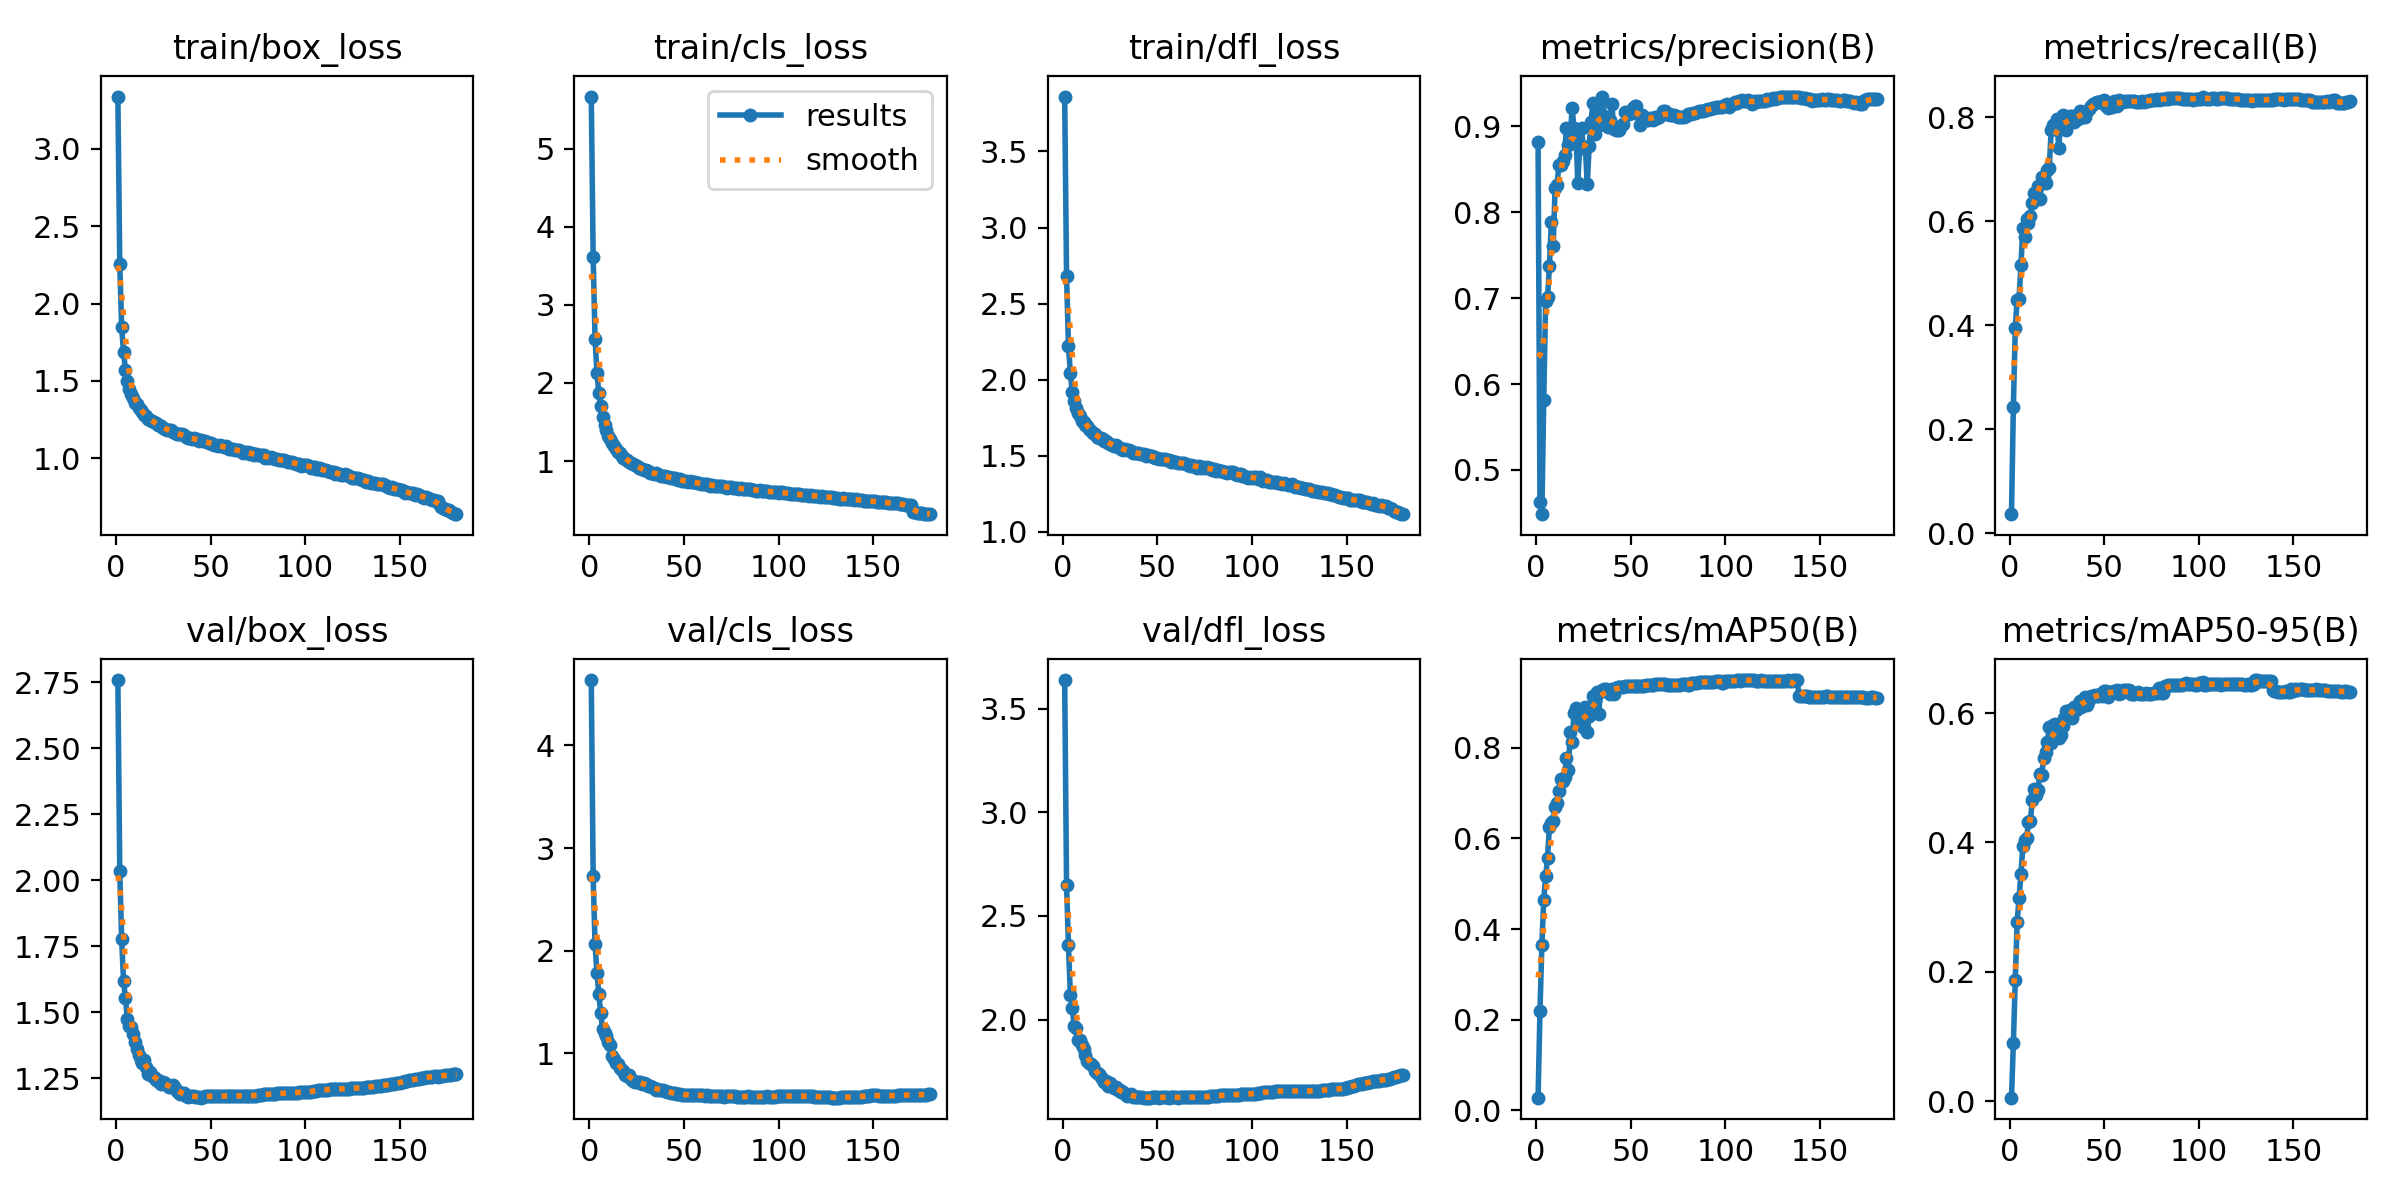

Data behind this chart, as committed beside it:
epoch, train/box_loss, train/cls_loss, train/dfl_loss, metrics/precision(B), metrics/recall(B), metrics/mAP50(B), metrics/mAP50-95(B), val/box_loss, val/cls_loss, val/dfl_loss, lr/pg0, lr/pg1, lr/pg2
1, 3.338, 5.67, 3.861, 0.8817, 0.03653, 0.02802, 0.00533, 2.759, 4.637, 3.637, 0.003331, 0.003331, 0.003331
2, 2.257, 3.611, 2.683, 0.4626, 0.243, 0.2192, 0.08925, 2.033, 2.724, 2.648, 0.006627, 0.006627, 0.006627
3, 1.847, 2.568, 2.225, 0.4486, 0.3941, 0.3652, 0.1872, 1.776, 2.061, 2.359, 0.009887, 0.009887, 0.009887
4, 1.686, 2.125, 2.045, 0.5818, 0.4489, 0.465, 0.2763, 1.617, 1.785, 2.12, 0.009835, 0.009835, 0.009835
5, 1.573, 1.869, 1.918, 0.696, 0.4504, 0.5162, 0.3147, 1.553, 1.576, 2.057, 0.009835, 0.009835, 0.009835
6, 1.498, 1.699, 1.86, 0.7007, 0.515, 0.5575, 0.3516, 1.474, 1.39, 1.971, 0.00978, 0.00978, 0.00978
7, 1.45, 1.567, 1.812, 0.7369, 0.5874, 0.6261, 0.394, 1.446, 1.24, 1.96, 0.009725, 0.009725, 0.009725
8, 1.414, 1.465, 1.78, 0.788, 0.5702, 0.6339, 0.4035, 1.443, 1.196, 1.903, 0.00967, 0.00967, 0.00967
9, 1.391, 1.392, 1.759, 0.7609, 0.6036, 0.6381, 0.4067, 1.418, 1.17, 1.904, 0.009615, 0.009615, 0.009615
10, 1.356, 1.325, 1.732, 0.8279, 0.5963, 0.6702, 0.4315, 1.387, 1.114, 1.875, 0.00956, 0.00956, 0.00956
11, 1.348, 1.28, 1.722, 0.8319, 0.6091, 0.6774, 0.4331, 1.362, 1.084, 1.858, 0.009505, 0.009505, 0.009505
12, 1.323, 1.234, 1.705, 0.8544, 0.6349, 0.7037, 0.4664, 1.339, 0.9777, 1.829, 0.00945, 0.00945, 0.00945
13, 1.31, 1.189, 1.695, 0.8549, 0.6549, 0.7314, 0.4824, 1.319, 0.9451, 1.802, 0.009395, 0.009395, 0.009395
14, 1.296, 1.154, 1.676, 0.8592, 0.653, 0.7257, 0.474, 1.308, 0.9108, 1.791, 0.00934, 0.00934, 0.00934
15, 1.282, 1.119, 1.661, 0.8662, 0.667, 0.7363, 0.4806, 1.318, 0.8993, 1.784, 0.009285, 0.009285, 0.009285
16, 1.274, 1.1, 1.653, 0.8981, 0.6434, 0.7779, 0.5059, 1.292, 0.854, 1.774, 0.00923, 0.00923, 0.00923
17, 1.257, 1.066, 1.642, 0.8783, 0.6846, 0.7519, 0.5042, 1.265, 0.835, 1.752, 0.009175, 0.009175, 0.009175
18, 1.245, 1.04, 1.625, 0.8881, 0.6821, 0.834, 0.531, 1.271, 0.8288, 1.742, 0.00912, 0.00912, 0.00912
19, 1.24, 1.03, 1.619, 0.9206, 0.6735, 0.8128, 0.5406, 1.256, 0.7896, 1.735, 0.009065, 0.009065, 0.009065
20, 1.233, 1.013, 1.616, 0.898, 0.6987, 0.8764, 0.5548, 1.255, 0.7841, 1.725, 0.00901, 0.00901, 0.00901
21, 1.229, 0.9849, 1.612, 0.8945, 0.7028, 0.889, 0.5783, 1.244, 0.7851, 1.71, 0.008955, 0.008955, 0.008955
22, 1.217, 0.9734, 1.597, 0.8342, 0.776, 0.856, 0.5546, 1.243, 0.7506, 1.7, 0.0089, 0.0089, 0.0089
23, 1.215, 0.9596, 1.598, 0.8745, 0.785, 0.8541, 0.5816, 1.234, 0.7356, 1.702, 0.008845, 0.008845, 0.008845
24, 1.205, 0.9528, 1.588, 0.8973, 0.7858, 0.8742, 0.5834, 1.229, 0.7241, 1.677, 0.00879, 0.00879, 0.00879
25, 1.195, 0.9341, 1.577, 0.875, 0.7956, 0.846, 0.5744, 1.234, 0.7229, 1.694, 0.008735, 0.008735, 0.008735
26, 1.188, 0.9088, 1.57, 0.8751, 0.7398, 0.8901, 0.5623, 1.231, 0.7184, 1.682, 0.00868, 0.00868, 0.00868
27, 1.183, 0.9114, 1.563, 0.8324, 0.7928, 0.8356, 0.5668, 1.222, 0.7165, 1.672, 0.008625, 0.008625, 0.008625
28, 1.18, 0.8947, 1.569, 0.8767, 0.8047, 0.8706, 0.5797, 1.216, 0.6997, 1.675, 0.00857, 0.00857, 0.00857
29, 1.181, 0.8841, 1.56, 0.9053, 0.7963, 0.8798, 0.5921, 1.215, 0.7093, 1.66, 0.008515, 0.008515, 0.008515
30, 1.167, 0.8833, 1.551, 0.9274, 0.7755, 0.9135, 0.603, 1.222, 0.6977, 1.662, 0.00846, 0.00846, 0.00846
31, 1.163, 0.8684, 1.544, 0.8903, 0.7894, 0.9056, 0.5917, 1.211, 0.6855, 1.651, 0.008405, 0.008405, 0.008405
32, 1.159, 0.8515, 1.538, 0.9157, 0.8027, 0.9227, 0.6055, 1.202, 0.6809, 1.649, 0.00835, 0.00835, 0.00835
33, 1.157, 0.8527, 1.542, 0.9015, 0.8018, 0.8736, 0.5925, 1.197, 0.668, 1.639, 0.008295, 0.008295, 0.008295
34, 1.155, 0.8382, 1.536, 0.9052, 0.7903, 0.9223, 0.6094, 1.19, 0.6632, 1.632, 0.00824, 0.00824, 0.00824
35, 1.16, 0.8421, 1.54, 0.9337, 0.796, 0.9277, 0.6044, 1.193, 0.6456, 1.637, 0.008185, 0.008185, 0.008185
36, 1.149, 0.8358, 1.533, 0.9116, 0.7971, 0.9298, 0.6129, 1.193, 0.6487, 1.639, 0.00813, 0.00813, 0.00813
37, 1.137, 0.8224, 1.52, 0.9019, 0.8107, 0.9298, 0.6192, 1.182, 0.6463, 1.626, 0.008075, 0.008075, 0.008075
38, 1.132, 0.8128, 1.521, 0.8988, 0.8078, 0.9282, 0.6093, 1.179, 0.6405, 1.627, 0.00802, 0.00802, 0.00802
39, 1.132, 0.8081, 1.516, 0.9074, 0.8007, 0.9191, 0.6132, 1.183, 0.6477, 1.628, 0.007965, 0.007965, 0.007965
40, 1.127, 0.8057, 1.517, 0.9261, 0.7999, 0.9307, 0.6255, 1.182, 0.6359, 1.629, 0.00791, 0.00791, 0.00791
41, 1.129, 0.8009, 1.514, 0.8965, 0.8115, 0.9198, 0.6122, 1.182, 0.6261, 1.628, 0.007855, 0.007855, 0.007855
42, 1.122, 0.7923, 1.515, 0.8959, 0.8158, 0.9329, 0.6207, 1.179, 0.6227, 1.627, 0.0078, 0.0078, 0.0078
43, 1.121, 0.7856, 1.511, 0.8959, 0.8215, 0.9338, 0.626, 1.176, 0.6171, 1.624, 0.007745, 0.007745, 0.007745
44, 1.11, 0.7801, 1.499, 0.8952, 0.8243, 0.9348, 0.6258, 1.177, 0.612, 1.624, 0.00769, 0.00769, 0.00769
45, 1.116, 0.7823, 1.504, 0.8998, 0.8278, 0.9347, 0.6277, 1.175, 0.6099, 1.624, 0.007635, 0.007635, 0.007635
46, 1.113, 0.7684, 1.497, 0.9024, 0.8293, 0.9353, 0.6272, 1.177, 0.609, 1.623, 0.00758, 0.00758, 0.00758
47, 1.11, 0.7626, 1.498, 0.917, 0.8288, 0.9355, 0.6269, 1.181, 0.6067, 1.627, 0.007525, 0.007525, 0.007525
48, 1.105, 0.7646, 1.495, 0.9144, 0.8289, 0.936, 0.6294, 1.182, 0.6015, 1.628, 0.00747, 0.00747, 0.00747
49, 1.101, 0.7483, 1.489, 0.9138, 0.8312, 0.9367, 0.6258, 1.181, 0.599, 1.626, 0.007415, 0.007415, 0.007415
50, 1.099, 0.7471, 1.485, 0.9153, 0.8319, 0.9369, 0.6344, 1.181, 0.5962, 1.625, 0.00736, 0.00736, 0.00736
51, 1.09, 0.7392, 1.479, 0.9207, 0.821, 0.9369, 0.6339, 1.18, 0.5946, 1.623, 0.007305, 0.007305, 0.007305
52, 1.085, 0.7335, 1.48, 0.9232, 0.8181, 0.9373, 0.6245, 1.181, 0.5947, 1.625, 0.00725, 0.00725, 0.00725
53, 1.083, 0.7403, 1.482, 0.9234, 0.819, 0.9372, 0.6334, 1.182, 0.5938, 1.625, 0.007195, 0.007195, 0.007195
54, 1.082, 0.7265, 1.476, 0.9146, 0.82, 0.9372, 0.633, 1.182, 0.5937, 1.625, 0.00714, 0.00714, 0.00714
55, 1.083, 0.7326, 1.475, 0.9016, 0.8316, 0.9372, 0.6336, 1.181, 0.5931, 1.625, 0.007085, 0.007085, 0.007085
56, 1.078, 0.7274, 1.47, 0.9131, 0.8223, 0.9372, 0.6343, 1.181, 0.5917, 1.624, 0.00703, 0.00703, 0.00703
57, 1.075, 0.7171, 1.46, 0.9108, 0.8217, 0.9374, 0.6357, 1.181, 0.5914, 1.624, 0.006975, 0.006975, 0.006975
58, 1.078, 0.7205, 1.466, 0.9077, 0.8325, 0.9383, 0.6298, 1.182, 0.5909, 1.624, 0.00692, 0.00692, 0.00692
59, 1.065, 0.7035, 1.458, 0.9073, 0.8296, 0.9388, 0.6305, 1.182, 0.5913, 1.624, 0.006865, 0.006865, 0.006865
60, 1.062, 0.701, 1.458, 0.9098, 0.8297, 0.9394, 0.636, 1.182, 0.5908, 1.624, 0.00681, 0.00681, 0.00681
... 120 more rows
